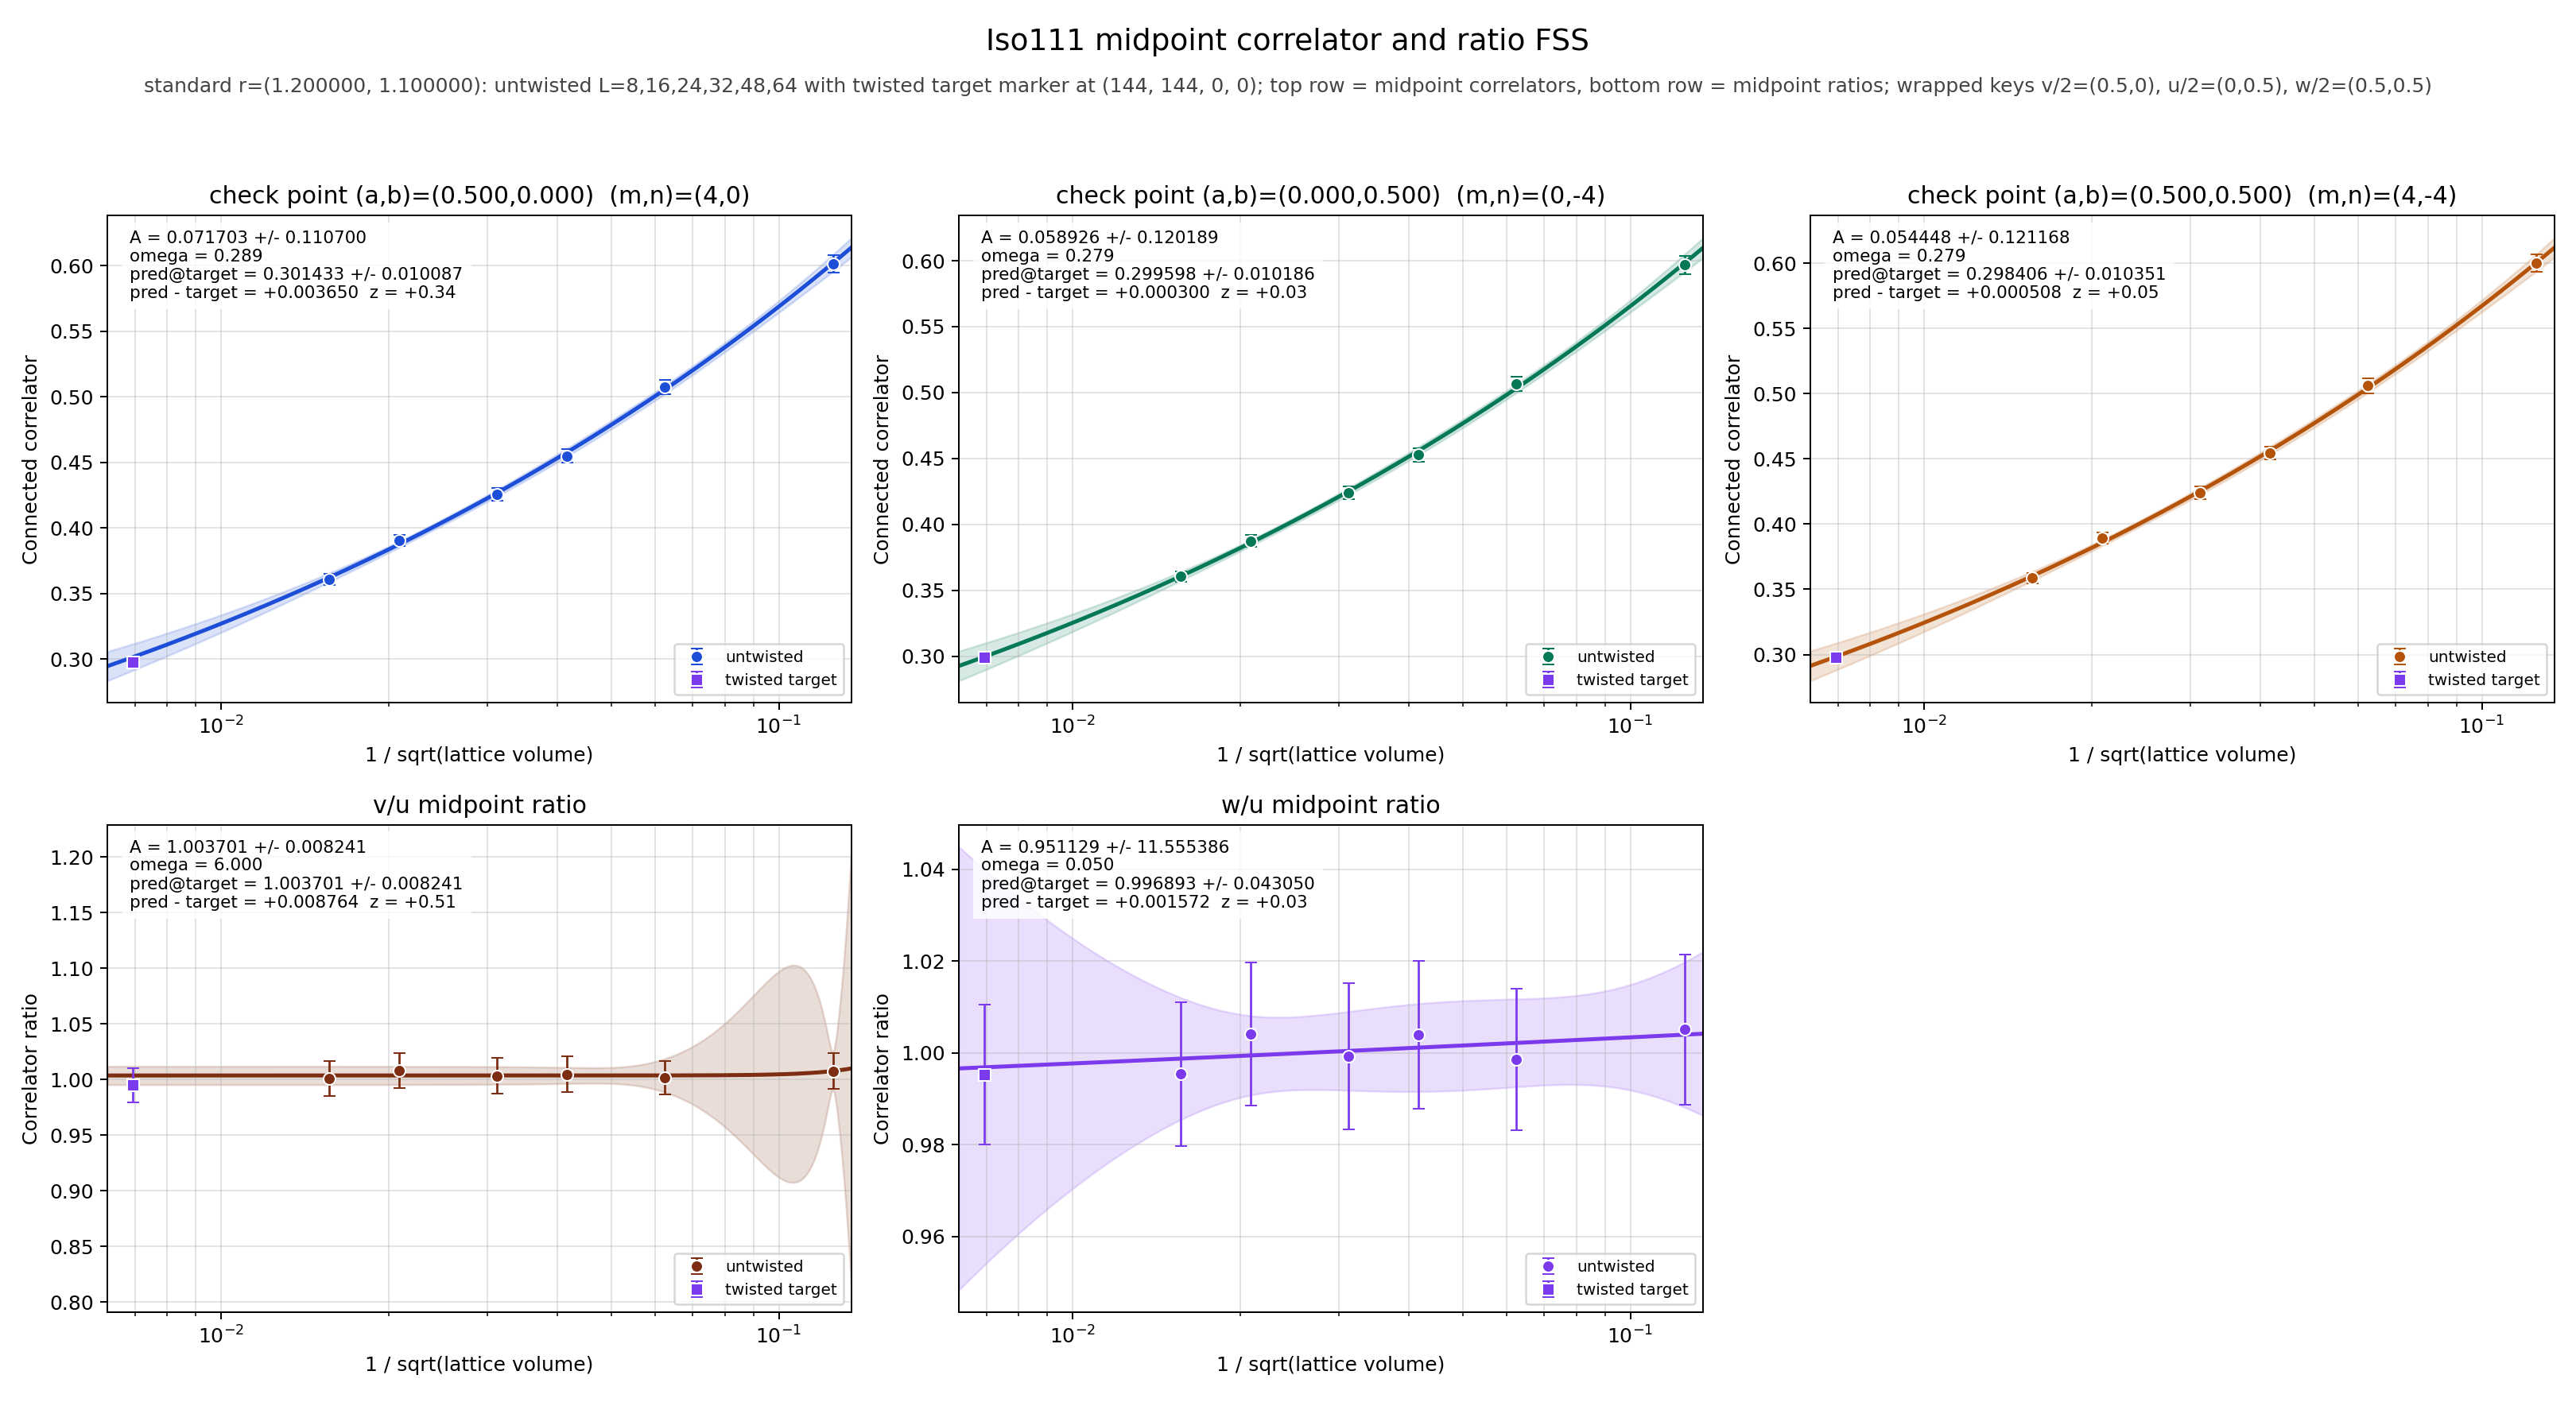

Source data for this figure (header and first rows):
panel	series	x	y	sigma	fit_A	fit_sigma_A	fit_omega	pred_target	pred_target_sigma	delta_target	z_target	twisted_x	twisted_y	twisted_sigma
v/2	untwisted	0.125	0.6016	0.006673	0.0717	0.1107	0.2894	0.3014	0.01009	0.00365	0.3445	0.006944	0.2978	0.003241
v/2	untwisted	0.0625	0.5076	0.005425	0.0717	0.1107	0.2894	0.3014	0.01009	0.00365	0.3445	0.006944	0.2978	0.003241
v/2	untwisted	0.04167	0.4548	0.005122	0.0717	0.1107	0.2894	0.3014	0.01009	0.00365	0.3445	0.006944	0.2978	0.003241
v/2	untwisted	0.03125	0.4257	0.004758	0.0717	0.1107	0.2894	0.3014	0.01009	0.00365	0.3445	0.006944	0.2978	0.003241
v/2	untwisted	0.02083	0.3906	0.004191	0.0717	0.1107	0.2894	0.3014	0.01009	0.00365	0.3445	0.006944	0.2978	0.003241
v/2	untwisted	0.01562	0.3607	0.003979	0.0717	0.1107	0.2894	0.3014	0.01009	0.00365	0.3445	0.006944	0.2978	0.003241
v/2	twisted	0.006944	0.2978	0.003241	0.0717	0.1107	0.2894	0.3014	0.01009	0.00365	0.3445	0.006944	0.2978	0.003241
u/2	untwisted	0.125	0.597	0.006918	0.05893	0.1202	0.2791	0.2996	0.01019	0.0002998	0.02809	0.006944	0.2993	0.003192
u/2	untwisted	0.0625	0.5068	0.005475	0.05893	0.1202	0.2791	0.2996	0.01019	0.0002998	0.02809	0.006944	0.2993	0.003192
u/2	untwisted	0.04167	0.4527	0.005177	0.05893	0.1202	0.2791	0.2996	0.01019	0.0002998	0.02809	0.006944	0.2993	0.003192
u/2	untwisted	0.03125	0.4242	0.004775	0.05893	0.1202	0.2791	0.2996	0.01019	0.0002998	0.02809	0.006944	0.2993	0.003192
u/2	untwisted	0.02083	0.3875	0.004299	0.05893	0.1202	0.2791	0.2996	0.01019	0.0002998	0.02809	0.006944	0.2993	0.003192
u/2	untwisted	0.01562	0.3604	0.003924	0.05893	0.1202	0.2791	0.2996	0.01019	0.0002998	0.02809	0.006944	0.2993	0.003192
u/2	twisted	0.006944	0.2993	0.003192	0.05893	0.1202	0.2791	0.2996	0.01019	0.0002998	0.02809	0.006944	0.2993	0.003192
w/2	untwisted	0.125	0.6	0.006819	0.05445	0.1212	0.2786	0.2984	0.01035	0.000508	0.04679	0.006944	0.2979	0.003275
w/2	untwisted	0.0625	0.5061	0.005561	0.05445	0.1212	0.2786	0.2984	0.01035	0.000508	0.04679	0.006944	0.2979	0.003275
w/2	untwisted	0.04167	0.4545	0.005101	0.05445	0.1212	0.2786	0.2984	0.01035	0.000508	0.04679	0.006944	0.2979	0.003275
w/2	untwisted	0.03125	0.4239	0.004782	0.05445	0.1212	0.2786	0.2984	0.01035	0.000508	0.04679	0.006944	0.2979	0.003275
w/2	untwisted	0.02083	0.3891	0.004252	0.05445	0.1212	0.2786	0.2984	0.01035	0.000508	0.04679	0.006944	0.2979	0.003275
w/2	untwisted	0.01562	0.3587	0.00406	0.05445	0.1212	0.2786	0.2984	0.01035	0.000508	0.04679	0.006944	0.2979	0.003275
w/2	twisted	0.006944	0.2979	0.003275	0.05445	0.1212	0.2786	0.2984	0.01035	0.000508	0.04679	0.006944	0.2979	0.003275
(v/2)/(u/2)	untwisted	0.125	1.008	0.01617	1.004	0.008241	6	1.004	0.008241	0.008764	0.5079	0.006944	0.9949	0.01516
(v/2)/(u/2)	untwisted	0.0625	1.002	0.01522	1.004	0.008241	6	1.004	0.008241	0.008764	0.5079	0.006944	0.9949	0.01516
(v/2)/(u/2)	untwisted	0.04167	1.005	0.01613	1.004	0.008241	6	1.004	0.008241	0.008764	0.5079	0.006944	0.9949	0.01516
(v/2)/(u/2)	untwisted	0.03125	1.003	0.01592	1.004	0.008241	6	1.004	0.008241	0.008764	0.5079	0.006944	0.9949	0.01516
(v/2)/(u/2)	untwisted	0.02083	1.008	0.01556	1.004	0.008241	6	1.004	0.008241	0.008764	0.5079	0.006944	0.9949	0.01516
(v/2)/(u/2)	untwisted	0.01562	1.001	0.01551	1.004	0.008241	6	1.004	0.008241	0.008764	0.5079	0.006944	0.9949	0.01516
(v/2)/(u/2)	twisted	0.006944	0.9949	0.01516	1.004	0.008241	6	1.004	0.008241	0.008764	0.5079	0.006944	0.9949	0.01516
(w/2)/(u/2)	untwisted	0.125	1.005	0.01631	0.9511	11.56	0.05	0.9969	0.04305	0.001572	0.03443	0.006944	0.9953	0.01524
(w/2)/(u/2)	untwisted	0.0625	0.9986	0.01539	0.9511	11.56	0.05	0.9969	0.04305	0.001572	0.03443	0.006944	0.9953	0.01524
(w/2)/(u/2)	untwisted	0.04167	1.004	0.01609	0.9511	11.56	0.05	0.9969	0.04305	0.001572	0.03443	0.006944	0.9953	0.01524
(w/2)/(u/2)	untwisted	0.03125	0.9992	0.01593	0.9511	11.56	0.05	0.9969	0.04305	0.001572	0.03443	0.006944	0.9953	0.01524
(w/2)/(u/2)	untwisted	0.02083	1.004	0.01564	0.9511	11.56	0.05	0.9969	0.04305	0.001572	0.03443	0.006944	0.9953	0.01524
(w/2)/(u/2)	untwisted	0.01562	0.9954	0.01563	0.9511	11.56	0.05	0.9969	0.04305	0.001572	0.03443	0.006944	0.9953	0.01524
(w/2)/(u/2)	twisted	0.006944	0.9953	0.01524	0.9511	11.56	0.05	0.9969	0.04305	0.001572	0.03443	0.006944	0.9953	0.01524
